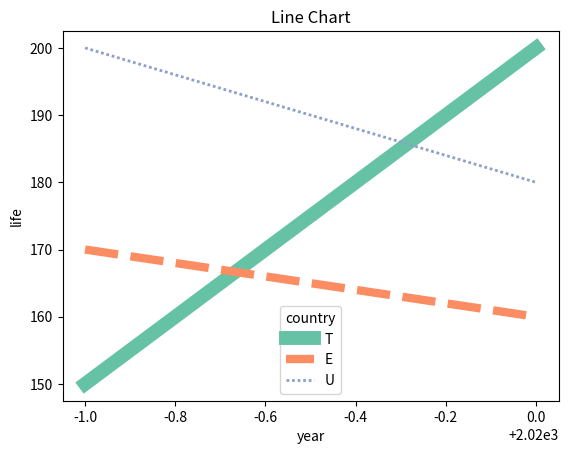

This figure's Python source:
import pandas as pd
import seaborn as sns

# have no figure show on
# use "matplotlib.pyplot.show()"

# Reference
# https://www.delftstack.com/zh-tw/howto/seaborn/seaborn-plots-not-showing/
import matplotlib.pyplot as plt

df = pd.DataFrame([
    ['T', 2019, 150],
    ['T', 2020, 200],
    ['E', 2019, 170],
    ['E', 2020, 160],
    ['U', 2019, 200],
    ['U', 2020, 180],
], columns=['country', 'year', 'life'])

ax = sns.lineplot(x='year', y='life', data=df,
                  hue='country', style='country', palette='Set2',
                  size='country', sizes=(2, 10))
ax.set_title('Line Chart')

plt.show()